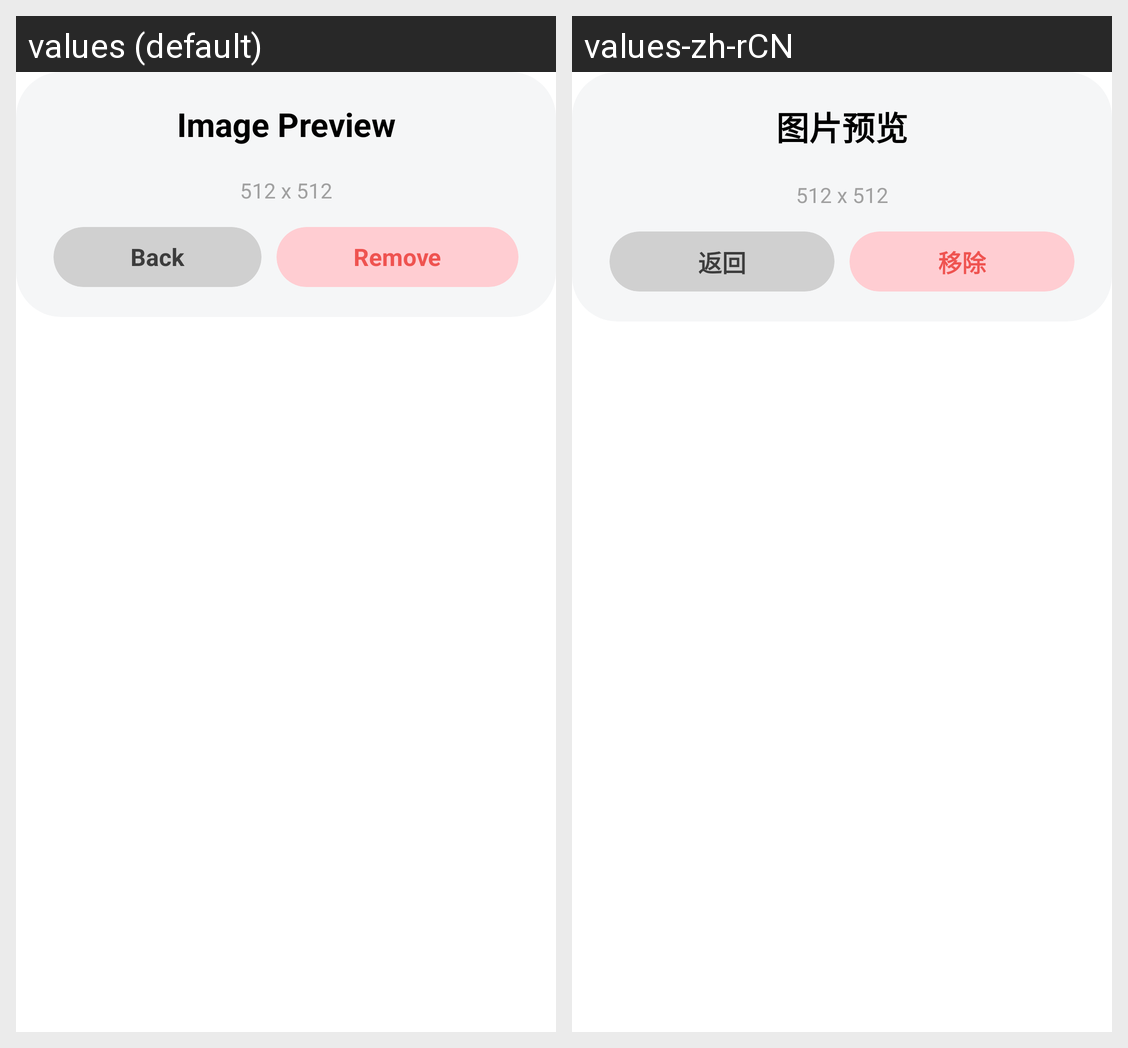

This grid shows one Android layout under two languages. Give, for every string resource on the screen, its name, the default text and each shown locale's text.
Android screen res/layout/image_preview_dialog.xml rendered under 2 locales, left to right: values (default), values-zh-rCN. Device: Nexus 5 (rendered at 1080×1920; each locale shown at half size, 540×960, under a caption strip naming it); theme android:Theme.Translucent.NoTitleBar.
Strings drawn on this screen, with the default value and each locale's value (text and hints the layout hard-codes, and strings that could not be matched under every locale, appear in the picture but are not listed):

img_preview_title
  values: Image Preview
  values-zh-rCN: 图片预览

img_preview_cancel
  values: Back
  values-zh-rCN: 返回

img_preview_delete
  values: Remove
  values-zh-rCN: 移除
